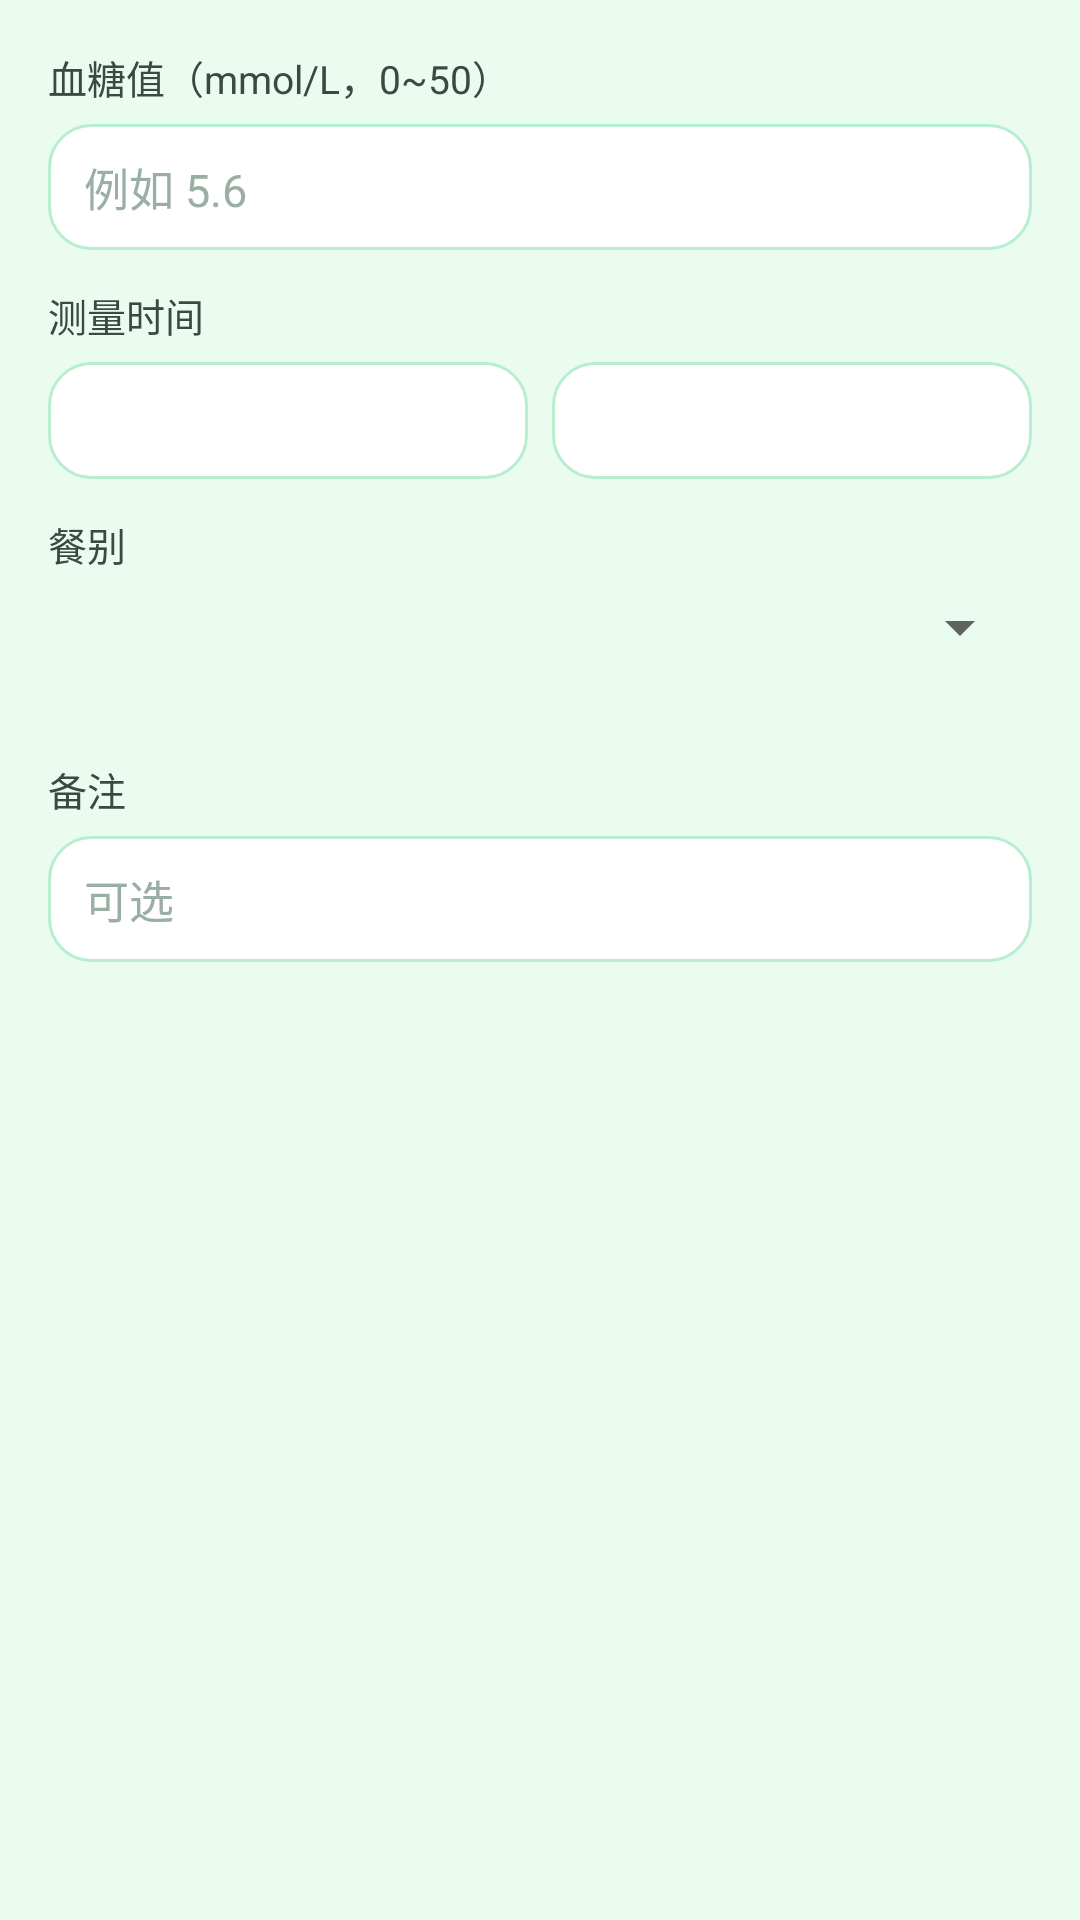

This screen was rendered from an Android layout file. Write that file and the resources it references.
<!-- AndroidManifest.xml: application theme Theme.SugarPal -->
<!-- res/layout/dialog_add_record.xml -->
<?xml version="1.0" encoding="utf-8"?>
<ScrollView xmlns:android="http://schemas.android.com/apk/res/android"
    android:layout_width="match_parent"
    android:layout_height="wrap_content">

    <LinearLayout
        android:layout_width="match_parent"
        android:layout_height="wrap_content"
        android:orientation="vertical"
        android:padding="16dp">

        <TextView
            android:layout_width="wrap_content"
            android:layout_height="wrap_content"
            android:text="血糖值（mmol/L，0~50）"
            android:textColor="@color/color_text"
            android:textSize="13sp" />

        <EditText
            android:id="@+id/etSugar"
            android:layout_width="match_parent"
            android:layout_height="wrap_content"
            android:layout_marginTop="6dp"
            android:background="@drawable/bg_input"
            android:hint="例如 5.6"
            android:inputType="numberDecimal"
            android:paddingStart="12dp"
            android:paddingTop="10dp"
            android:paddingEnd="12dp"
            android:paddingBottom="10dp"
            android:textColor="@color/color_text"
            android:textColorHint="#9AAFA4"
            android:textSize="15sp" />

        <TextView
            android:id="@+id/tvDupHint"
            android:layout_width="match_parent"
            android:layout_height="wrap_content"
            android:layout_marginTop="4dp"
            android:textColor="@color/color_orange_dark"
            android:textSize="11sp"
            android:visibility="gone" />

        <TextView
            android:layout_width="wrap_content"
            android:layout_height="wrap_content"
            android:layout_marginTop="12dp"
            android:text="测量时间"
            android:textColor="@color/color_text"
            android:textSize="13sp" />

        <LinearLayout
            android:layout_width="match_parent"
            android:layout_height="wrap_content"
            android:layout_marginTop="6dp"
            android:orientation="horizontal">

            <TextView
                android:id="@+id/tvPickDate"
                android:layout_width="0dp"
                android:layout_height="wrap_content"
                android:layout_weight="1"
                android:background="@drawable/bg_input"
                android:gravity="center"
                android:paddingTop="10dp"
                android:paddingBottom="10dp"
                android:textColor="@color/color_text"
                android:textSize="14sp" />

            <TextView
                android:id="@+id/tvPickTime"
                android:layout_width="0dp"
                android:layout_height="wrap_content"
                android:layout_marginStart="8dp"
                android:layout_weight="1"
                android:background="@drawable/bg_input"
                android:gravity="center"
                android:paddingTop="10dp"
                android:paddingBottom="10dp"
                android:textColor="@color/color_text"
                android:textSize="14sp" />
        </LinearLayout>

        <TextView
            android:layout_width="wrap_content"
            android:layout_height="wrap_content"
            android:layout_marginTop="12dp"
            android:text="餐别"
            android:textColor="@color/color_text"
            android:textSize="13sp" />

        <Spinner
            android:id="@+id/spMealType"
            android:layout_width="match_parent"
            android:layout_height="wrap_content"
            android:layout_marginTop="6dp" />

        <TextView
            android:id="@+id/tvAutoPeriod"
            android:layout_width="match_parent"
            android:layout_height="wrap_content"
            android:layout_marginTop="4dp"
            android:textColor="@color/color_title_dark"
            android:textSize="12sp" />

        <TextView
            android:layout_width="wrap_content"
            android:layout_height="wrap_content"
            android:layout_marginTop="12dp"
            android:text="备注"
            android:textColor="@color/color_text"
            android:textSize="13sp" />

        <EditText
            android:id="@+id/etNote"
            android:layout_width="match_parent"
            android:layout_height="wrap_content"
            android:layout_marginTop="6dp"
            android:background="@drawable/bg_input"
            android:hint="可选"
            android:inputType="text"
            android:maxLength="200"
            android:paddingStart="12dp"
            android:paddingTop="10dp"
            android:paddingEnd="12dp"
            android:paddingBottom="10dp"
            android:textColor="@color/color_text"
            android:textColorHint="#9AAFA4"
            android:textSize="15sp" />
    </LinearLayout>
</ScrollView>
<!-- resources referenced by this layout -->
<resources>
  <color name="color_orange_dark">#F58B36</color>
  <color name="color_text">#3A4A42</color>
  <color name="color_title_dark">#12A35C</color>
  <!-- drawable bg_input (drawable) -->
  <?xml version="1.0" encoding="utf-8"?>
  <shape xmlns:android="http://schemas.android.com/apk/res/android"
      android:shape="rectangle">
      <solid android:color="@color/color_panel" />
      <corners android:radius="14dp" />
      <stroke
          android:width="1dp"
          android:color="@color/color_border" />
  </shape>
  <style name="Theme.SugarPal" parent="Theme.AppCompat.Light.NoActionBar">
          <item name="colorPrimary">@color/color_green</item>
          <item name="colorPrimaryDark">@color/color_title_dark</item>
          <item name="colorAccent">@color/color_blue</item>
          <item name="android:textColorPrimary">@color/color_text</item>
          <item name="android:windowBackground">@color/color_bg</item>
          <item name="android:statusBarColor">@color/color_header</item>
          <item name="android:windowLightStatusBar">true</item>
      </style>
  <color name="color_panel">#FFFFFF</color>
  <color name="color_border">#B8EED0</color>
  <color name="color_green">#3BC96E</color>
  <color name="color_blue">#3FB8FF</color>
  <color name="color_bg">#EAFCF0</color>
  <color name="color_header">#D9F9E4</color>
</resources>
